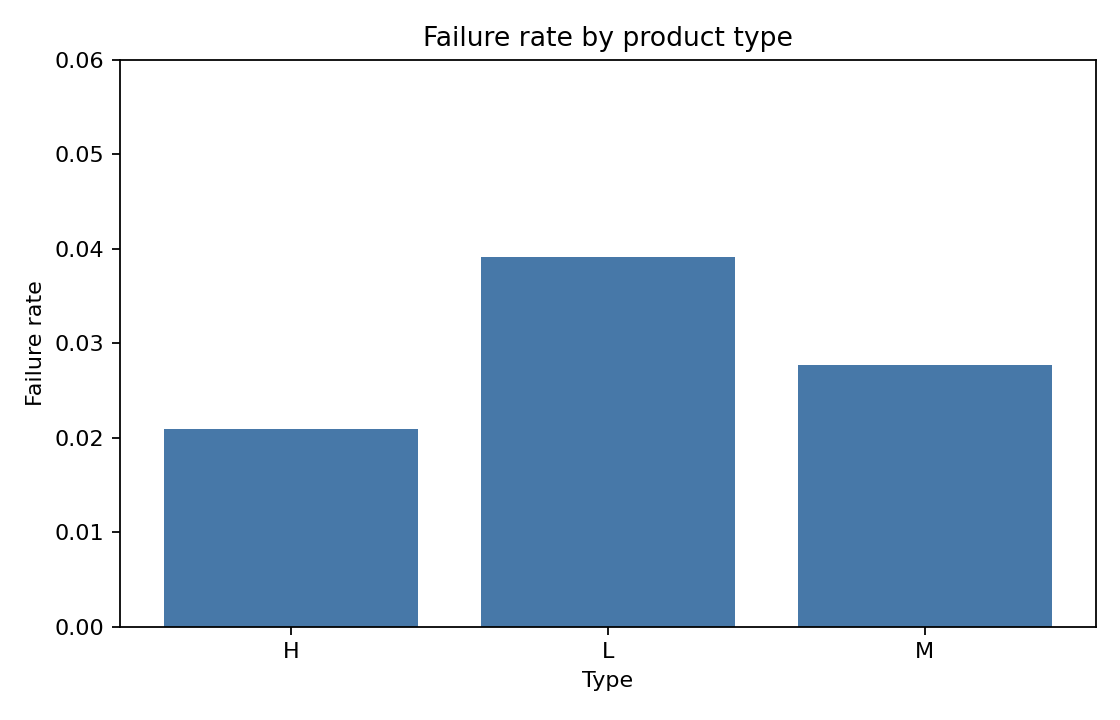

Data behind this chart, as committed beside it:
Type, failures, observations, failure_rate
H, 21, 1003, 0.02094
L, 235, 6000, 0.03917
M, 83, 2997, 0.02769
